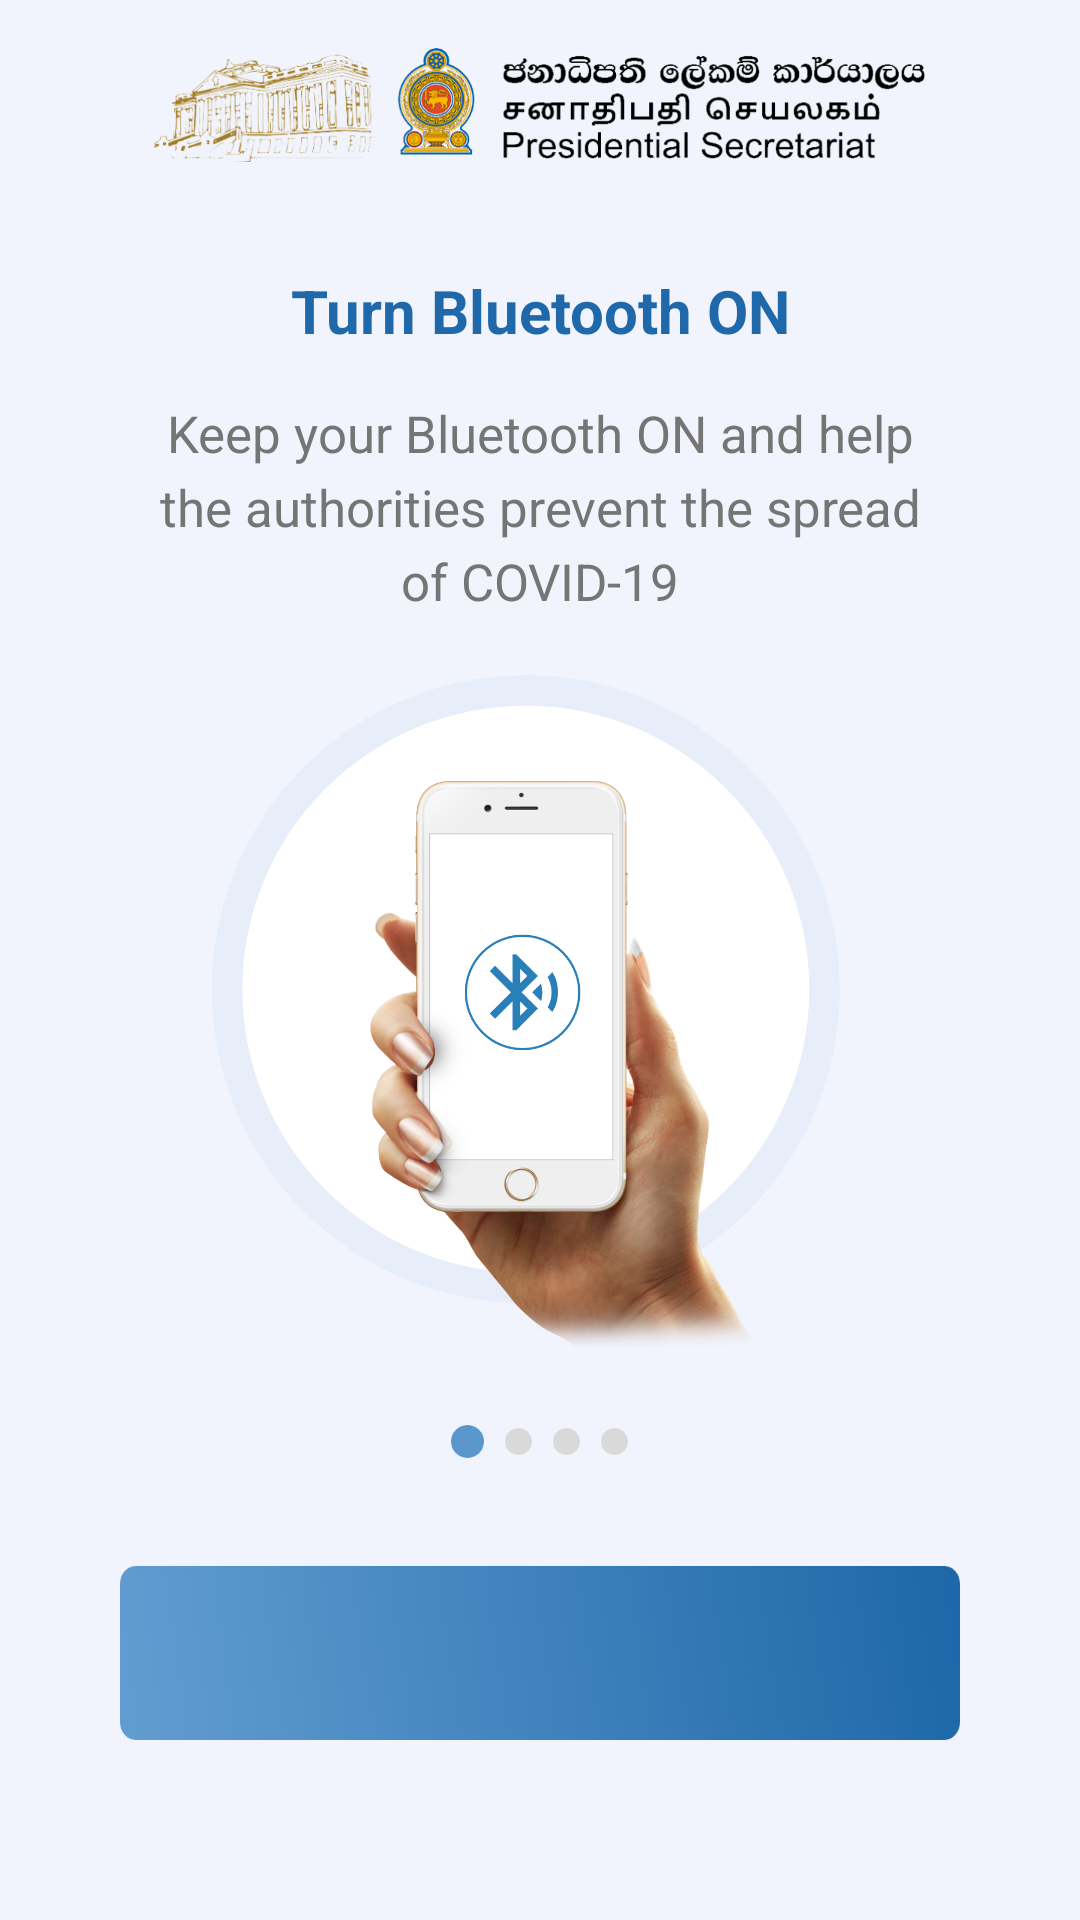

Reconstruct the res/layout file that produces this screen, plus the resources it refers to.
<!-- AndroidManifest.xml: application theme AppTheme -->
<!-- res/layout/activity_bluetooth.xml -->
<?xml version="1.0" encoding="utf-8"?>
<RelativeLayout xmlns:android="http://schemas.android.com/apk/res/android"
    xmlns:tools="http://schemas.android.com/tools"
    android:layout_width="match_parent"
    android:layout_height="match_parent"
    android:background="#F1F4FC">

    <ImageView
        android:id="@+id/ivLogo"
        android:layout_width="wrap_content"
        android:layout_height="wrap_content"
        android:layout_centerHorizontal="true"
        android:layout_gravity="center_vertical"
        android:layout_marginTop="@dimen/task_force_logo_top"
        android:src="@drawable/task_force_logo_top" />


    <ImageView
        android:id="@+id/ivProgress"
        android:layout_width="wrap_content"
        android:layout_height="wrap_content"
        android:layout_above="@id/btnSetup"
        android:layout_centerHorizontal="true"
        android:layout_marginBottom="36dp"
        android:src="@drawable/indicator_1" />

    <Button
        android:id="@+id/btnSetup"
        android:layout_width="match_parent"
        android:layout_height="wrap_content"
        android:layout_alignParentBottom="true"
        android:layout_marginStart="40dp"
        android:layout_marginEnd="40dp"
        android:layout_marginBottom="60dp"
        android:background="@drawable/blue_button_bg"
        android:clickable="true"
        android:focusable="true"
        android:gravity="center"
        android:onClick="onClick"
        android:textAllCaps="false"
        android:textColor="#ffffff"
        android:textSize="16sp"
        android:textStyle="bold"
        tools:text="@string/let_s_go" />

    <RelativeLayout
        android:layout_width="match_parent"
        android:layout_height="match_parent"
        android:layout_above="@id/ivProgress"
        android:layout_below="@id/ivLogo"
        android:layout_marginTop="26dp">

        <LinearLayout
            android:layout_width="match_parent"
            android:layout_height="wrap_content"
            android:layout_centerVertical="true"
            android:orientation="vertical">

            <TextView
                android:layout_width="wrap_content"
                android:layout_height="wrap_content"
                android:layout_gravity="center_horizontal"
                android:layout_marginStart="30dp"
                android:layout_marginTop="10dp"
                android:layout_marginEnd="30dp"
                android:gravity="center_horizontal"
                android:text="@string/turn_bluetooth_on"
                android:textColor="#1F68A9"
                android:textSize="20sp"
                android:textStyle="bold" />

            <TextView
                android:layout_width="wrap_content"
                android:layout_height="wrap_content"
                android:layout_marginStart="46dp"
                android:layout_marginTop="16dp"
                android:layout_marginEnd="46dp"
                android:gravity="center_horizontal"
                android:lineSpacingExtra="5dp"
                android:text="@string/turn_bluetooth_on_msg"
                android:textColor="@color/text_ash"
                android:textSize="17sp" />

            <ImageView
                android:layout_width="wrap_content"
                android:layout_height="wrap_content"
                android:layout_gravity="center_horizontal"
                android:layout_marginTop="20dp"
                android:layout_marginBottom="26dp"
                android:adjustViewBounds="true"
                android:src="@drawable/bluetooh_on" />
        </LinearLayout>
    </RelativeLayout>
</RelativeLayout>
<!-- resources referenced by this layout -->
<resources>
  <color name="text_ash">#757575</color>
  <dimen name="task_force_logo_top">16dp</dimen>
  <!-- drawable blue_button_bg: png bitmap (drawable-xxxhdpi, 71205 bytes) -->
  <!-- drawable bluetooh_on: png bitmap (drawable-xxxhdpi, 455389 bytes) -->
  <!-- drawable indicator_1: png bitmap (drawable-xxxhdpi, 2051 bytes) -->
  <!-- drawable task_force_logo_top: png bitmap (drawable-xxxhdpi, 188173 bytes) -->
  <string name="let_s_go">Let\'s go</string>
  <string name="turn_bluetooth_on">Turn Bluetooth ON</string>
  <string name="turn_bluetooth_on_msg">Keep your Bluetooth ON and help the authorities prevent the spread of COVID-19</string>
  <style name="AppTheme" parent="Theme.AppCompat.Light.NoActionBar">
          <item name="colorPrimary">@color/colorPrimary</item>
          <item name="colorPrimaryDark">@color/colorPrimaryDark</item>
          <item name="colorAccent">@color/colorAccent</item>
      </style>
  <color name="colorPrimary">#1863A5</color>
  <color name="colorPrimaryDark">#1863A5</color>
  <color name="colorAccent">#D81B60</color>
</resources>
